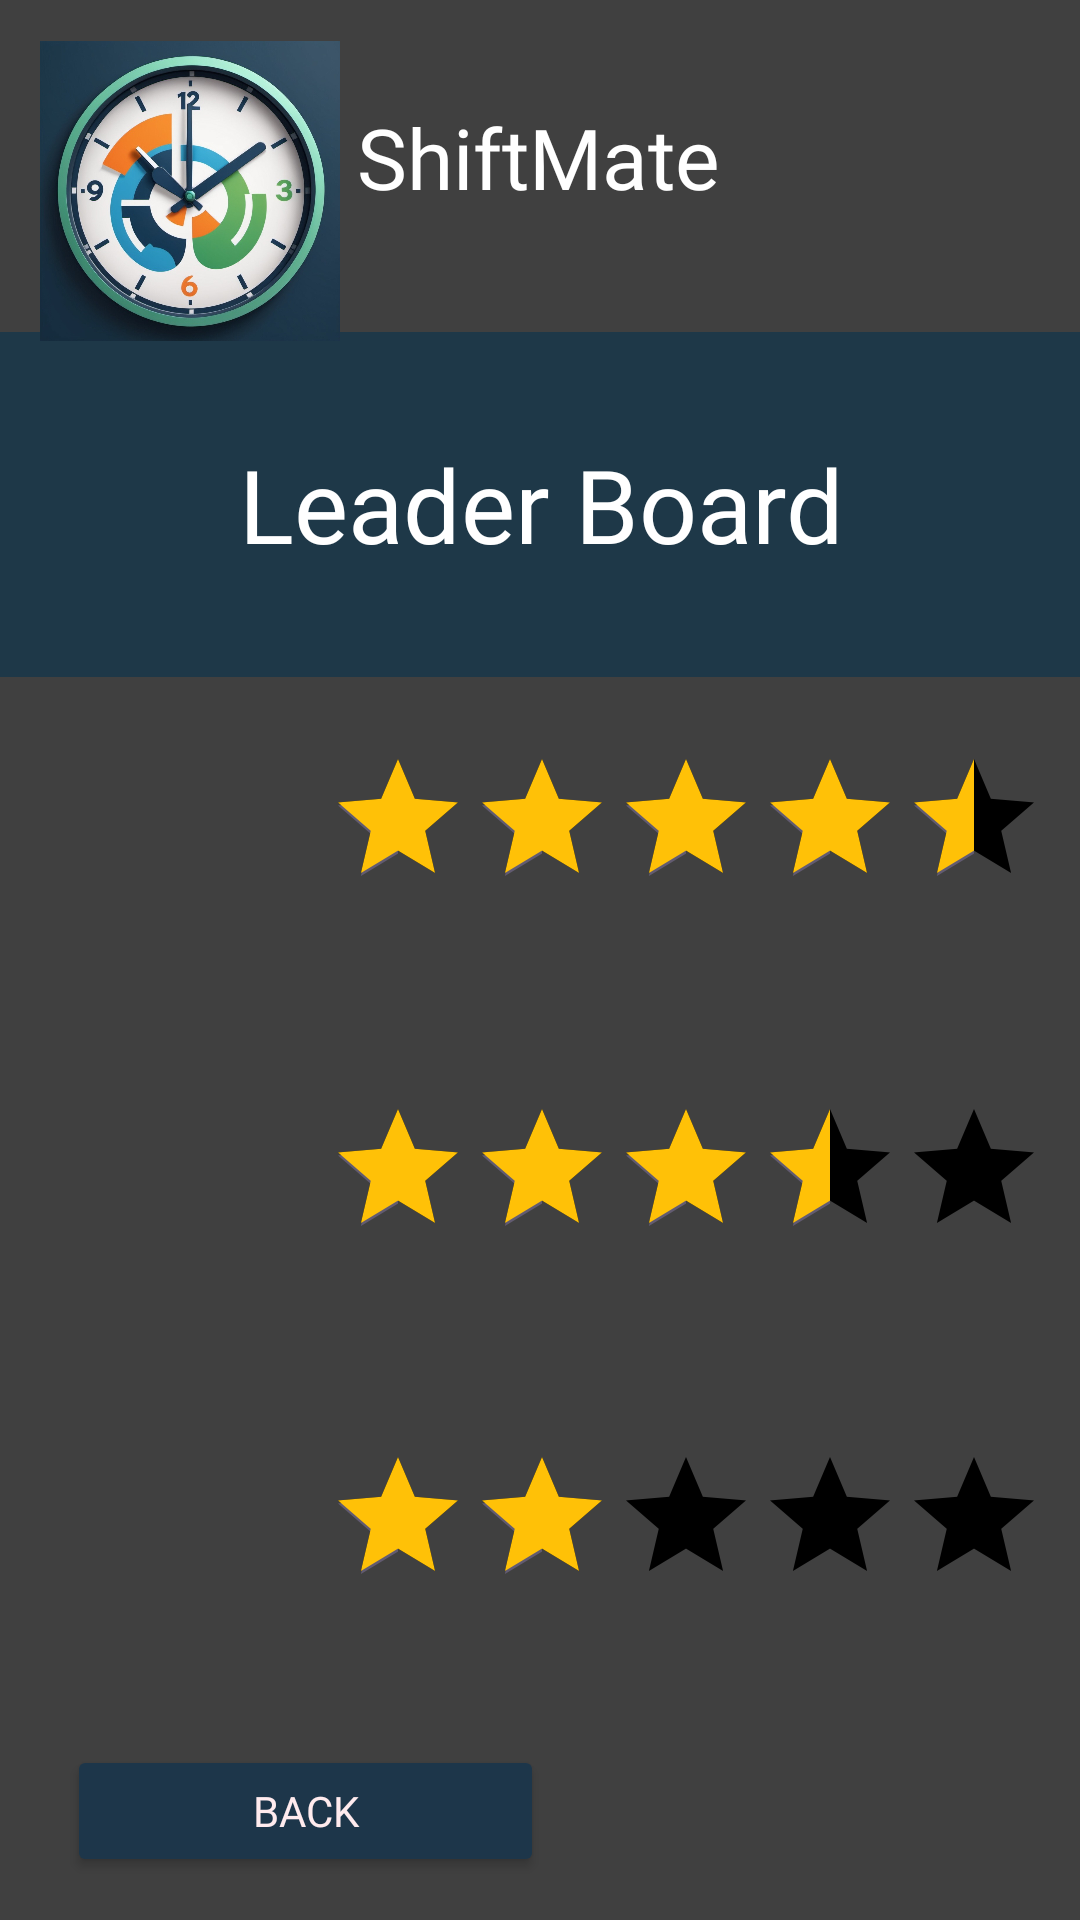

This screen was rendered from an Android layout file. Write that file and the resources it references.
<!-- AndroidManifest.xml: application theme Theme.ShiftMate -->
<!-- res/layout/leader_board_layout.xml -->
<?xml version="1.0" encoding="utf-8"?>
<androidx.constraintlayout.widget.ConstraintLayout xmlns:android="http://schemas.android.com/apk/res/android"
    xmlns:app="http://schemas.android.com/apk/res-auto"
    xmlns:tools="http://schemas.android.com/tools"
    android:layout_width="match_parent"
    android:layout_height="match_parent"
    android:background="#404040">

    <Button
        android:id="@+id/leaderBackBut"
        android:layout_width="159dp"
        android:layout_height="44dp"
        android:backgroundTint="#1D364A"
        android:fontFamily="@font/brawler"
        android:text="@string/leader_backBtnText"
        android:textColor="#FFEBEE"
        android:textColorLink="#FFEBEE"
        app:layout_constraintBottom_toBottomOf="parent"
        app:layout_constraintEnd_toEndOf="parent"
        app:layout_constraintHorizontal_bias="0.111"
        app:layout_constraintStart_toStartOf="parent"
        app:layout_constraintTop_toTopOf="parent"
        app:layout_constraintVertical_bias="0.976" />

    <TextView
        android:id="@+id/leaderTitletextView"
        android:layout_width="413dp"
        android:layout_height="115dp"
        android:background="#1E3848"
        android:backgroundTint="#1E3848"
        android:fontFamily="@font/brawler"
        android:gravity="center"
        android:hint="@string/leader_boardTitle"
        android:minHeight="48dp"
        android:textAlignment="center"
        android:textColor="@color/white"
        android:textColorHint="@color/white"
        android:textSize="34sp"
        app:layout_constraintBottom_toBottomOf="parent"
        app:layout_constraintEnd_toEndOf="parent"
        app:layout_constraintStart_toStartOf="parent"
        app:layout_constraintTop_toTopOf="parent"
        app:layout_constraintVertical_bias="0.211" />

    <TextView
        android:id="@+id/welcomeTextView"
        android:layout_width="wrap_content"
        android:layout_height="wrap_content"
        android:fontFamily="@font/brawler"
        android:text="ShiftMate"
        android:textColor="@android:color/white"
        android:textSize="28sp"
        app:layout_constraintBottom_toBottomOf="parent"
        app:layout_constraintEnd_toEndOf="parent"
        app:layout_constraintHorizontal_bias="0.498"
        app:layout_constraintStart_toStartOf="parent"
        app:layout_constraintTop_toTopOf="parent"
        app:layout_constraintVertical_bias="0.056"
        tools:ignore="HardcodedText" />

    <ImageView
        android:id="@+id/logoImageView"
        android:layout_width="100dp"
        android:layout_height="100dp"
        android:contentDescription="@string/todo"
        android:src="@drawable/shiftmatelogo"
        app:layout_constraintBottom_toBottomOf="parent"
        app:layout_constraintEnd_toEndOf="parent"
        app:layout_constraintHorizontal_bias="0.051"
        app:layout_constraintStart_toStartOf="parent"
        app:layout_constraintTop_toTopOf="parent"
        app:layout_constraintVertical_bias="0.025" />

    <ImageView
        android:id="@+id/leaderUimageView"
        android:layout_width="112dp"
        android:layout_height="108dp"
        app:layout_constraintBottom_toBottomOf="parent"
        app:layout_constraintEnd_toEndOf="parent"
        app:layout_constraintHorizontal_bias="0.093"
        app:layout_constraintStart_toStartOf="parent"
        app:layout_constraintTop_toTopOf="parent"
        app:layout_constraintVertical_bias="0.426"
        tools:srcCompat="@tools:sample/avatars"
        android:contentDescription="@string/leader_Profile1" />

    <RatingBar
        android:id="@+id/ratingBar2"
        android:layout_width="240dp"
        android:layout_height="57dp"
        android:progressBackgroundTint="@color/black"
        android:progressTint="#FFC107"
        android:rating="3.5"
        app:layout_constraintBottom_toBottomOf="parent"
        app:layout_constraintEnd_toEndOf="parent"
        app:layout_constraintHorizontal_bias="0.906"
        app:layout_constraintStart_toStartOf="parent"
        app:layout_constraintTop_toTopOf="parent"
        app:layout_constraintVertical_bias="0.627" />

    <RatingBar
        android:id="@+id/ratingBar3"
        android:layout_width="wrap_content"
        android:layout_height="57dp"
        android:progressBackgroundTint="@color/black"
        android:progressTint="#FFC107"
        android:rating="2"
        app:layout_constraintBottom_toBottomOf="parent"
        app:layout_constraintEnd_toEndOf="parent"
        app:layout_constraintHorizontal_bias="0.906"
        app:layout_constraintStart_toStartOf="parent"
        app:layout_constraintTop_toTopOf="parent"
        app:layout_constraintVertical_bias="0.826" />

    <RatingBar
        android:id="@+id/ratingBar1"
        android:layout_width="240dp"
        android:layout_height="57dp"
        android:progressBackgroundTint="@color/black"
        android:progressTint="#FFC107"
        android:rating="4.5"
        app:layout_constraintBottom_toBottomOf="parent"
        app:layout_constraintEnd_toEndOf="parent"
        app:layout_constraintHorizontal_bias="0.906"
        app:layout_constraintStart_toStartOf="parent"
        app:layout_constraintTop_toTopOf="parent"
        app:layout_constraintVertical_bias="0.427" />

    <ImageView
        android:id="@+id/leaderUimageView3"
        android:layout_width="112dp"
        android:layout_height="108dp"
        app:layout_constraintBottom_toBottomOf="parent"
        app:layout_constraintEnd_toEndOf="parent"
        app:layout_constraintHorizontal_bias="0.093"
        app:layout_constraintStart_toStartOf="parent"
        app:layout_constraintTop_toTopOf="parent"
        app:layout_constraintVertical_bias="0.85"
        tools:srcCompat="@tools:sample/avatars"
        android:contentDescription="@string/leaderProfile3" />

    <ImageView
        android:id="@+id/leaderUimageView2"
        android:layout_width="112dp"
        android:layout_height="108dp"
        app:layout_constraintBottom_toBottomOf="parent"
        app:layout_constraintEnd_toEndOf="parent"
        app:layout_constraintHorizontal_bias="0.093"
        app:layout_constraintStart_toStartOf="parent"
        app:layout_constraintTop_toTopOf="parent"
        app:layout_constraintVertical_bias="0.645"
        tools:srcCompat="@tools:sample/avatars"
        android:contentDescription="@string/leaderProfile2" />


</androidx.constraintlayout.widget.ConstraintLayout>
<!-- resources referenced by this layout -->
<resources>
  <color name="black">#FF000000</color>
  <color name="white">#FFFFFFFF</color>
  <!-- drawable shiftmatelogo: jpg bitmap (drawable, 153877 bytes) -->
  <string name="leaderProfile2">User Profile2</string>
  <string name="leaderProfile3">User Profile3</string>
  <string name="leader_Profile1">UserProfile1</string>
  <string name="leader_backBtnText">Back</string>
  <string name="leader_boardTitle">Leader Board</string>
  <string name="todo">TODO</string>
  <style name="Theme.ShiftMate" parent="Base.Theme.ShiftMate" />
  <style name="Base.Theme.ShiftMate" parent="Theme.Material3.DayNight.NoActionBar">
          
          
      </style>
</resources>
